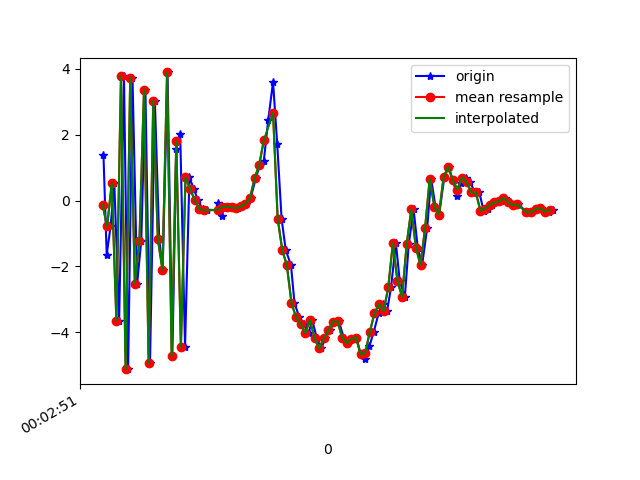

The table this chart was drawn from, first rows:
1617667371684, 363008316316534, 1.3784435, 0.1376059, -7.9797297
1617667371698, 363008335547304, -1.644, -0.2854, 8.603
1617667371715, 363008354778074, -0.7847, -0.214, -9.281
1617667371731, 363008374008844, 0.5332, 0.3045, 9.096
1617667371752, 363008393239614, -3.647, -0.5206, -8.235
1617667371773, 363008412470384, 3.773, 0.985, 5.778
1617667371791, 363008431701154, -5.122, -0.8218, -1.604
1617667371810, 363008450931924, 3.73, 0.3694, -3.315
1617667371830, 363008470162694, -2.533, -0.0504, 7.737
1617667371848, 363008489393464, -1.222, 0.01805, -9.036
1617667371866, 363008508624234, 3.37, 0.8986, 7.303
1617667371886, 363008527855004, -4.94, -0.6079, -1.64
1617667371907, 363008547085774, 3.036, 1.045, -4.164
1617667371926, 363008566316544, -1.174, 0.003098, 8.768
1617667371941, 363008585547314, -2.105, -0.2946, -8.697
1617667371962, 363008604778084, 3.89, 1.165, 5.22
1617667371983, 363008624008854, -4.729, -0.5129, 1.997
1617667372000, 363008643239624, 1.574, 0.6545, -7.404
1617667372017, 363008662470394, 2.033, 0.7738, 9.052
1617667372038, 363008681701164, -4.449, -0.4006, -3.528
1617667372057, 363008700931934, 0.7011, 0.6048, -0.131
1617667372076, 363008720162704, 0.3544, 0.6087, 0.6883
1617667372094, 363008739393474, 0.01051, 0.392, 0.09056
1617667372114, 363008758624244, -0.2572, 0.363, 0.206
1617667372133, 363008777855014, -0.299, 0.3608, 0.1195
1617667372181, 363008797085784, -0.285, 0.2818, 0.06936
1617667372182, 363008816316554, -0.07872, 0.365, 0.1653
1617667372197, 363008835547324, -0.4679, 0.1302, 0.2968
1617667372208, 363008854778094, -0.1889, 0.4263, 0.2542
1617667372230, 363008874008864, -0.1853, 0.4629, 0.1693
1617667372247, 363008893239634, -0.2046, 0.5028, 0.2503
1617667372269, 363008912470404, -0.2367, 0.3632, 0.2372
1617667372286, 363008931701174, -0.1801, 0.2156, 0.378
1617667372304, 363008950931944, -0.09802, 0.2054, 0.4146
1617667372323, 363008970162714, 0.08063, 0.2034, 0.485
1617667372345, 363008989393484, 0.6745, 0.3124, 1.156
1617667372363, 363009008624254, 1.086, 0.3446, 2.995
1617667372380, 363009027855024, 1.208, 0.6, 3.49
1617667372399, 363009047085794, 2.443, -0.2042, 3.778
1617667372420, 363009066316564, 3.602, -1.053, 6.358
1617667372438, 363009085547334, 1.726, -1.345, 10.34
1617667372457, 363009104778104, -0.5497, -1.057, 10.41
1617667372475, 363009124008874, -1.501, -0.9933, 6.879
1617667372498, 363009143239644, -1.971, -1.969, 5.893
1617667372513, 363009162470414, -3.111, -2.36, 6.095
1617667372534, 363009181701184, -3.549, -1.85, 5.55
1617667372553, 363009200931954, -3.755, -2.065, 4.068
1617667372574, 363009220162724, -4.025, -2.366, 2.136
1617667372590, 363009239393494, -3.63, -2.249, 0.6844
1617667372610, 363009258624264, -4.181, -1.852, 0.479
1617667372629, 363009277855034, -4.494, -1.069, -1.028
1617667372647, 363009297085804, -4.182, -0.761, -3.241
1617667372667, 363009316316574, -3.944, -0.5286, -4.816
1617667372686, 363009335547344, -3.677, 0.407, -6.007
1617667372706, 363009354778114, -3.67, 1.05, -6.661
1617667372727, 363009374008884, -4.171, 1.034, -7.416
1617667372743, 363009393239654, -4.327, 1.003, -8.013
1617667372762, 363009412470424, -4.199, 1.367, -8.312
1617667372782, 363009431701194, -4.161, 1.631, -8.278
1617667372800, 363009450931964, -4.671, 1.761, -7.736
1617667372821, 363009470162734, -4.828, 1.841, -7.296
... 42 more rows
